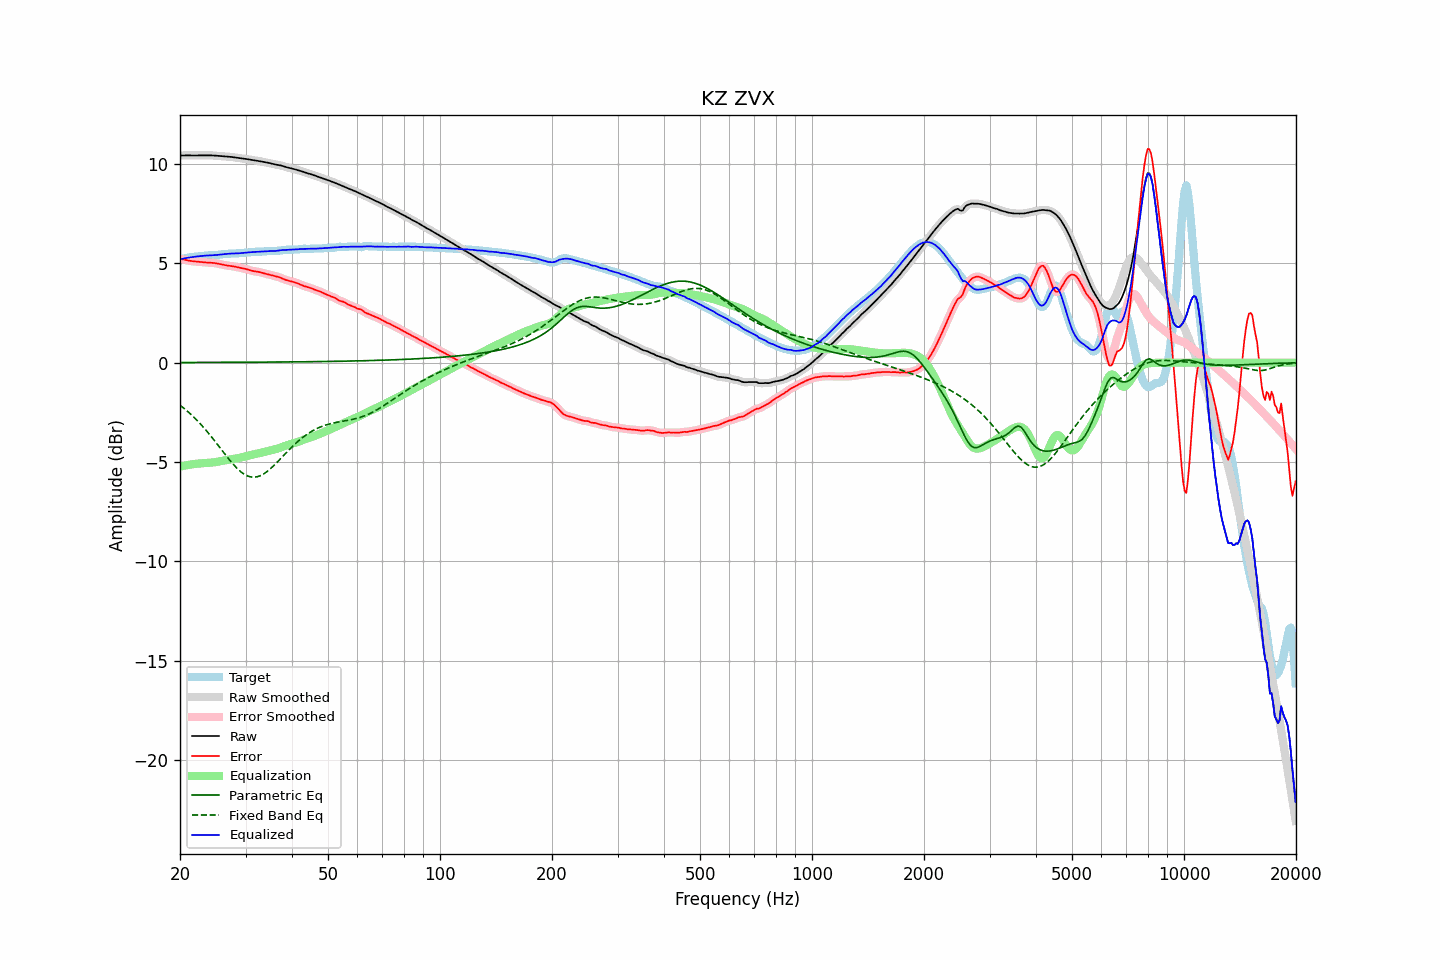

Data behind this chart, as committed beside it:
frequency, raw, error, smoothed, error_smoothed, equalization, parametric_eq, fixed_band_eq, equalized_raw, equalized_smoothed, target
20.00, 10.42, 5.22, 10.42, 5.22, -5.23, 0.01, -2.14, 5.20, 5.20, 5.20
20.20, 10.43, 5.21, 10.43, 5.21, -5.21, 0.01, -2.20, 5.22, 5.22, 5.22
20.40, 10.43, 5.20, 10.43, 5.20, -5.19, 0.01, -2.26, 5.24, 5.24, 5.23
20.61, 10.43, 5.18, 10.43, 5.18, -5.17, 0.01, -2.33, 5.26, 5.26, 5.25
20.81, 10.43, 5.16, 10.43, 5.16, -5.16, 0.01, -2.40, 5.27, 5.27, 5.27
21.02, 10.43, 5.14, 10.43, 5.14, -5.15, 0.01, -2.47, 5.28, 5.28, 5.29
21.23, 10.43, 5.13, 10.43, 5.13, -5.13, 0.01, -2.54, 5.30, 5.30, 5.30
21.44, 10.43, 5.11, 10.43, 5.11, -5.12, 0.01, -2.62, 5.31, 5.31, 5.31
21.66, 10.43, 5.11, 10.43, 5.10, -5.11, 0.01, -2.69, 5.32, 5.32, 5.32
21.87, 10.43, 5.10, 10.43, 5.10, -5.10, 0.01, -2.77, 5.33, 5.33, 5.33
22.09, 10.43, 5.09, 10.43, 5.09, -5.09, 0.01, -2.85, 5.34, 5.34, 5.34
22.31, 10.43, 5.08, 10.43, 5.08, -5.08, 0.01, -2.93, 5.35, 5.35, 5.35
22.54, 10.43, 5.08, 10.43, 5.08, -5.07, 0.01, -3.02, 5.36, 5.36, 5.36
22.76, 10.43, 5.07, 10.43, 5.07, -5.07, 0.01, -3.11, 5.37, 5.37, 5.37
22.99, 10.43, 5.06, 10.43, 5.06, -5.06, 0.01, -3.20, 5.38, 5.38, 5.38
23.22, 10.44, 5.05, 10.44, 5.05, -5.05, 0.01, -3.29, 5.38, 5.38, 5.39
23.45, 10.44, 5.04, 10.44, 5.04, -5.05, 0.01, -3.38, 5.39, 5.39, 5.39
23.69, 10.44, 5.04, 10.44, 5.04, -5.04, 0.01, -3.48, 5.39, 5.39, 5.40
23.92, 10.44, 5.04, 10.44, 5.04, -5.04, 0.01, -3.57, 5.40, 5.40, 5.40
24.16, 10.43, 5.03, 10.43, 5.03, -5.03, 0.01, -3.67, 5.40, 5.40, 5.40
24.40, 10.43, 5.03, 10.43, 5.03, -5.02, 0.01, -3.77, 5.41, 5.41, 5.40
24.65, 10.43, 5.02, 10.42, 5.02, -5.01, 0.02, -3.88, 5.41, 5.41, 5.41
24.89, 10.42, 5.01, 10.42, 5.01, -5.00, 0.02, -3.98, 5.42, 5.42, 5.41
25.14, 10.41, 4.99, 10.41, 4.99, -4.99, 0.02, -4.08, 5.42, 5.42, 5.42
25.39, 10.40, 4.98, 10.40, 4.98, -4.97, 0.02, -4.19, 5.43, 5.43, 5.43
25.65, 10.40, 4.96, 10.40, 4.96, -4.96, 0.02, -4.29, 5.44, 5.44, 5.44
25.91, 10.39, 4.94, 10.39, 4.94, -4.94, 0.02, -4.40, 5.45, 5.45, 5.45
26.16, 10.38, 4.92, 10.38, 4.92, -4.93, 0.02, -4.50, 5.46, 5.46, 5.46
26.43, 10.38, 4.91, 10.38, 4.91, -4.91, 0.02, -4.61, 5.47, 5.47, 5.47
26.69, 10.37, 4.89, 10.37, 4.89, -4.90, 0.02, -4.71, 5.47, 5.47, 5.48
26.96, 10.37, 4.88, 10.37, 4.88, -4.88, 0.02, -4.81, 5.48, 5.48, 5.48
27.23, 10.36, 4.88, 10.36, 4.87, -4.87, 0.02, -4.91, 5.49, 5.49, 5.49
27.50, 10.35, 4.86, 10.35, 4.86, -4.86, 0.02, -5.01, 5.49, 5.49, 5.49
27.77, 10.34, 4.85, 10.34, 4.85, -4.85, 0.02, -5.10, 5.50, 5.50, 5.49
28.05, 10.33, 4.84, 10.33, 4.84, -4.83, 0.02, -5.19, 5.50, 5.50, 5.50
28.33, 10.32, 4.82, 10.32, 4.82, -4.82, 0.02, -5.28, 5.50, 5.50, 5.50
28.62, 10.31, 4.80, 10.31, 4.80, -4.80, 0.02, -5.36, 5.50, 5.50, 5.50
28.90, 10.29, 4.78, 10.29, 4.78, -4.79, 0.02, -5.43, 5.51, 5.51, 5.51
29.19, 10.28, 4.77, 10.28, 4.77, -4.77, 0.02, -5.50, 5.52, 5.52, 5.52
29.48, 10.27, 4.75, 10.27, 4.75, -4.75, 0.02, -5.56, 5.53, 5.53, 5.52
29.78, 10.26, 4.73, 10.26, 4.73, -4.73, 0.02, -5.62, 5.54, 5.54, 5.53
30.08, 10.25, 4.71, 10.25, 4.71, -4.71, 0.02, -5.66, 5.54, 5.54, 5.54
30.38, 10.24, 4.69, 10.24, 4.69, -4.69, 0.02, -5.70, 5.55, 5.55, 5.55
30.68, 10.22, 4.67, 10.22, 4.67, -4.67, 0.02, -5.73, 5.56, 5.56, 5.56
30.99, 10.21, 4.64, 10.21, 4.64, -4.65, 0.02, -5.75, 5.56, 5.56, 5.57
31.30, 10.19, 4.62, 10.19, 4.62, -4.63, 0.02, -5.76, 5.57, 5.57, 5.57
31.61, 10.18, 4.60, 10.18, 4.60, -4.61, 0.02, -5.76, 5.57, 5.57, 5.58
31.93, 10.17, 4.59, 10.17, 4.59, -4.59, 0.03, -5.75, 5.58, 5.58, 5.58
32.24, 10.16, 4.58, 10.16, 4.58, -4.58, 0.03, -5.74, 5.59, 5.59, 5.58
32.57, 10.15, 4.57, 10.15, 4.56, -4.56, 0.03, -5.71, 5.59, 5.59, 5.58
32.89, 10.13, 4.55, 10.13, 4.55, -4.54, 0.03, -5.68, 5.59, 5.59, 5.59
33.22, 10.12, 4.53, 10.12, 4.52, -4.52, 0.03, -5.64, 5.59, 5.59, 5.59
33.55, 10.10, 4.50, 10.10, 4.50, -4.50, 0.03, -5.60, 5.60, 5.60, 5.60
33.89, 10.09, 4.48, 10.09, 4.48, -4.48, 0.03, -5.54, 5.60, 5.60, 5.61
34.23, 10.07, 4.46, 10.07, 4.46, -4.46, 0.03, -5.49, 5.61, 5.61, 5.61
34.57, 10.06, 4.44, 10.06, 4.44, -4.44, 0.03, -5.42, 5.61, 5.61, 5.61
34.92, 10.04, 4.43, 10.04, 4.42, -4.42, 0.03, -5.35, 5.62, 5.62, 5.62
35.27, 10.02, 4.40, 10.02, 4.40, -4.40, 0.03, -5.28, 5.62, 5.62, 5.62
35.62, 10.00, 4.38, 10.00, 4.38, -4.38, 0.03, -5.20, 5.61, 5.62, 5.62
35.97, 9.98, 4.36, 9.98, 4.36, -4.36, 0.03, -5.12, 5.62, 5.62, 5.62
... 635 more rows
